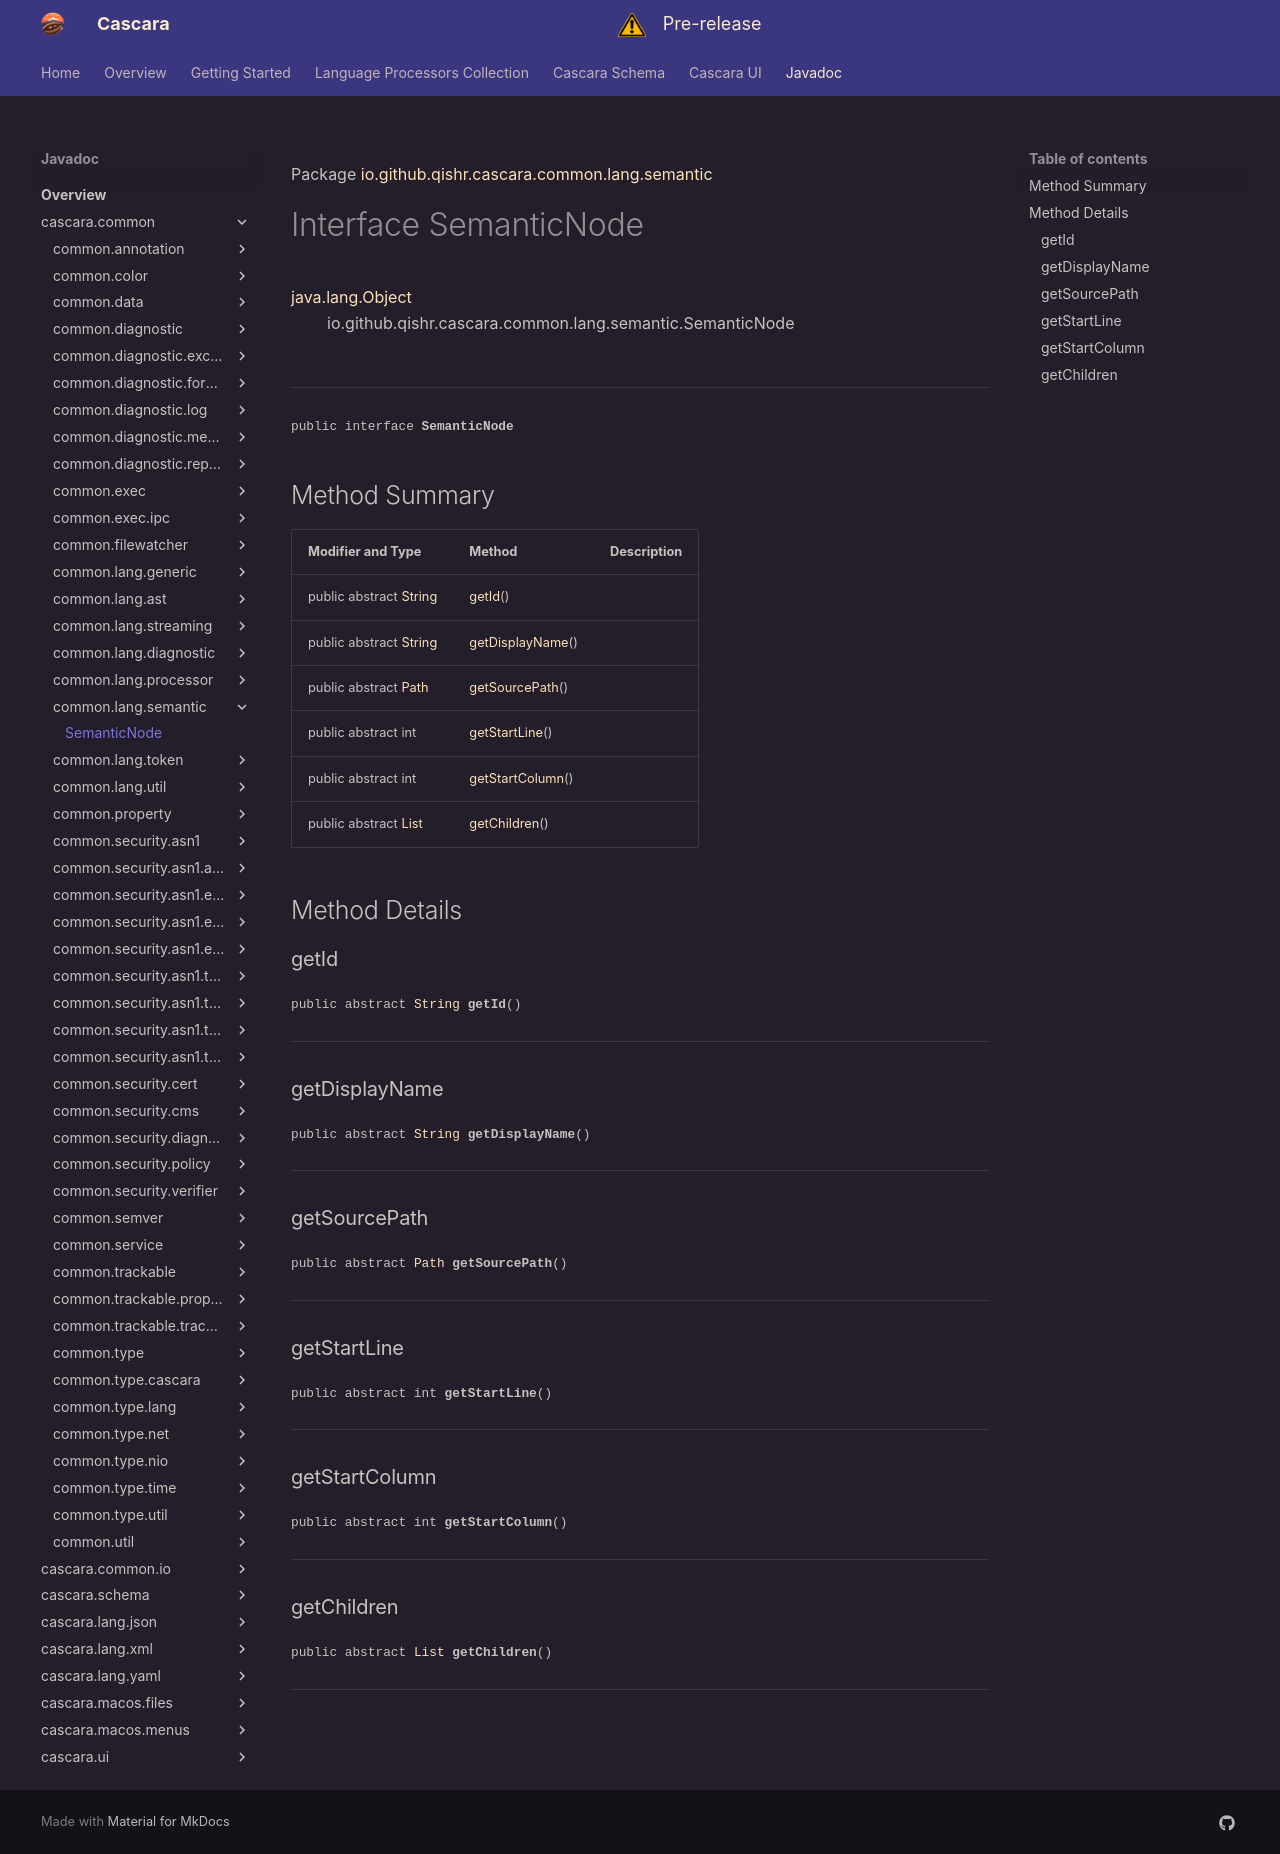

repository: qishr/qishr.github.io · page: javadoc/latest/cascara.common/io/github/qishr/cascara/common/lang/semantic/SemanticNode/index.html · generator: mkdocs

Package [io.github.qishr.cascara.common.lang.semantic](index.md)

# Interface SemanticNode
[java.lang.Object](https://docs.oracle.com/en/java/javase/24/docs/api/java.base/java/lang/Object.html)<br/>
        io.github.qishr.cascara.common.lang.semantic.SemanticNode<br/>
<br/>

----

<span style="font-family: monospace; font-size: 80%;">public interface __SemanticNode__</span>


## Method Summary

| Modifier and Type                                                                                            | Method                              | Description |
|--------------------------------------------------------------------------------------------------------------|-------------------------------------|-------------|
| public abstract [String](https://docs.oracle.com/en/java/javase/24/docs/api/java.base/java/lang/String.html) | [getId](#getid)()                   |             |
| public abstract [String](https://docs.oracle.com/en/java/javase/24/docs/api/java.base/java/lang/String.html) | [getDisplayName](#getdisplayname)() |             |
| public abstract [Path](https://docs.oracle.com/en/java/javase/24/docs/api/java.base/java/nio/file/Path.html) | [getSourcePath](#getsourcepath)()   |             |
| public abstract int                                                                                          | [getStartLine](#getstartline)()     |             |
| public abstract int                                                                                          | [getStartColumn](#getstartcolumn)() |             |
| public abstract [List](https://docs.oracle.com/en/java/javase/24/docs/api/java.base/java/util/List.html)     | [getChildren](#getchildren)()       |             |



## Method Details

### getId

<span style="font-family: monospace; font-size: 80%;">public abstract [String](https://docs.oracle.com/en/java/javase/24/docs/api/java.base/java/lang/String.html) __getId__()</span>




---

### getDisplayName

<span style="font-family: monospace; font-size: 80%;">public abstract [String](https://docs.oracle.com/en/java/javase/24/docs/api/java.base/java/lang/String.html) __getDisplayName__()</span>




---

### getSourcePath

<span style="font-family: monospace; font-size: 80%;">public abstract [Path](https://docs.oracle.com/en/java/javase/24/docs/api/java.base/java/nio/file/Path.html) __getSourcePath__()</span>




---

### getStartLine

<span style="font-family: monospace; font-size: 80%;">public abstract int __getStartLine__()</span>




---

### getStartColumn

<span style="font-family: monospace; font-size: 80%;">public abstract int __getStartColumn__()</span>




---

### getChildren

<span style="font-family: monospace; font-size: 80%;">public abstract [List](https://docs.oracle.com/en/java/javase/24/docs/api/java.base/java/util/List.html) __getChildren__()</span>




---
